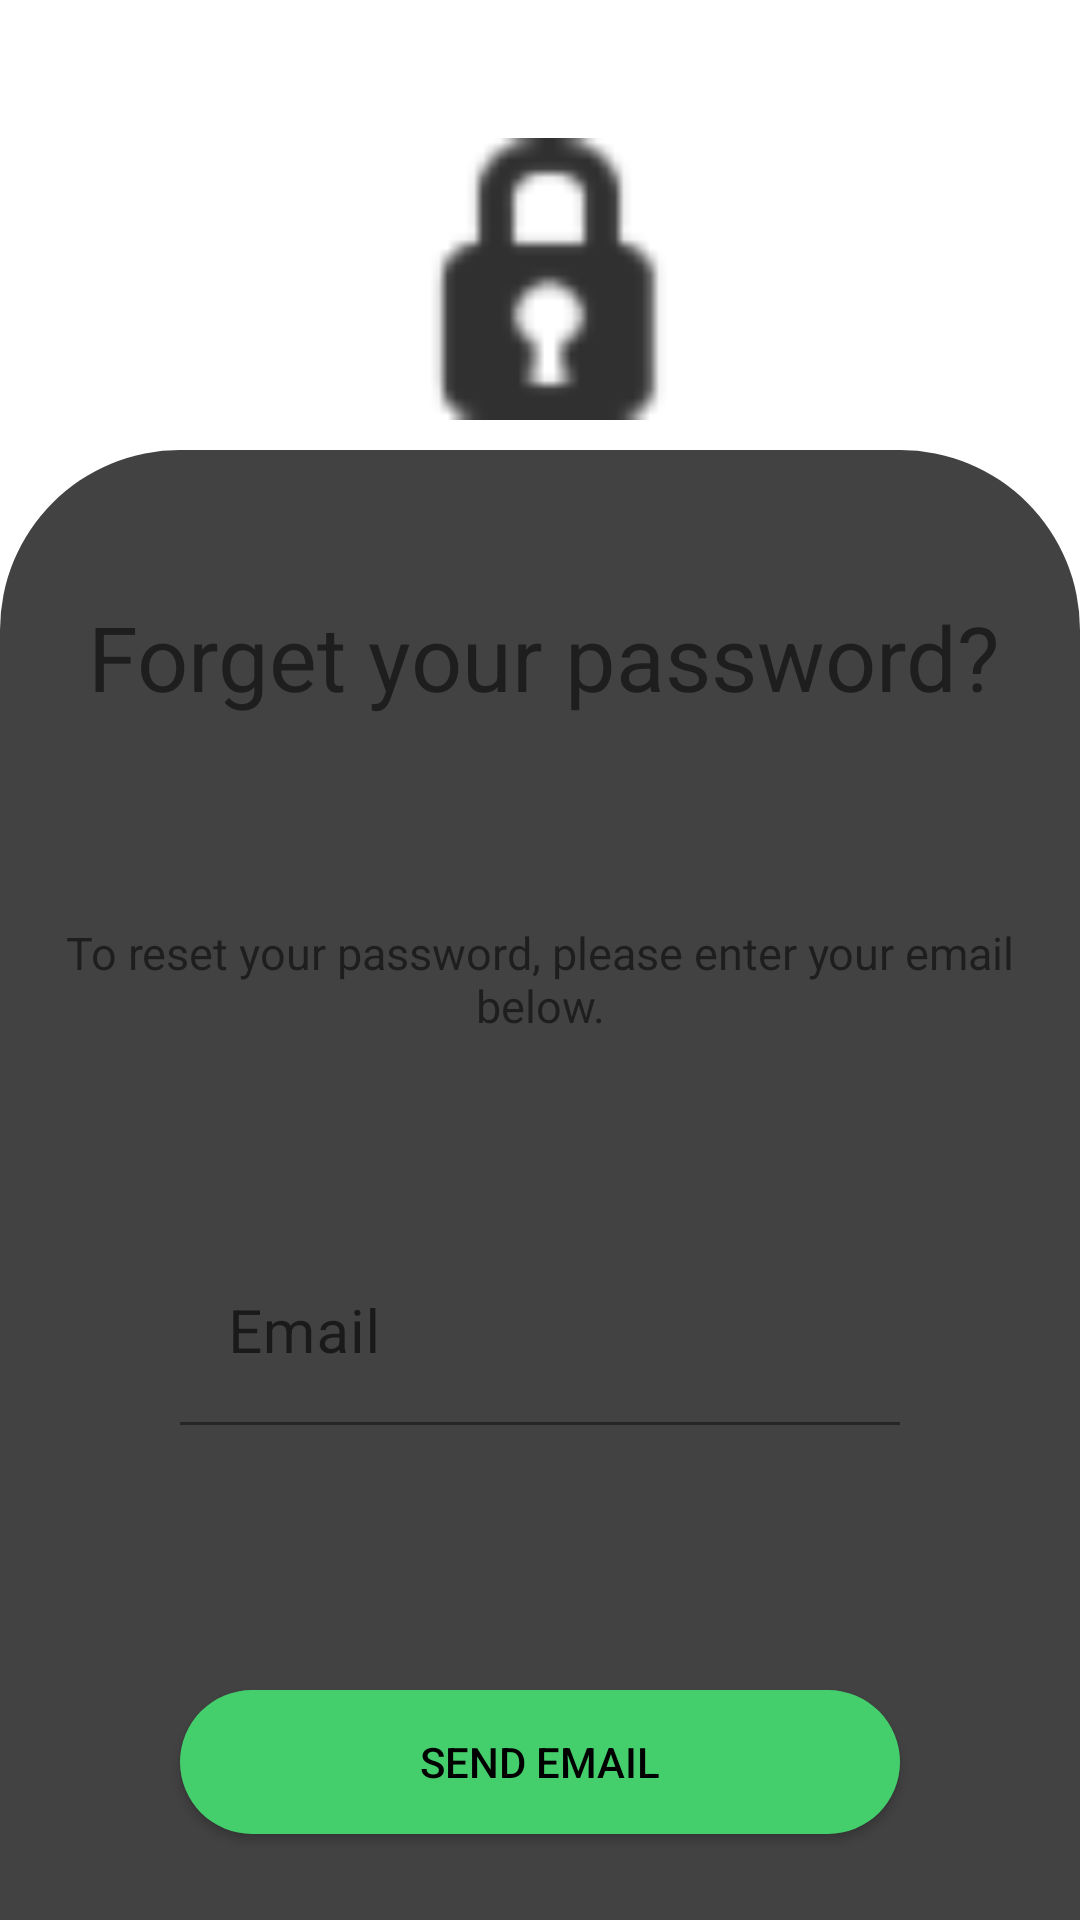

Reconstruct the res/layout file that produces this screen, plus the resources it refers to.
<!-- AndroidManifest.xml: application theme Theme.CS4084_Project_Farm_Market -->
<!-- res/layout/activity_password_reset.xml -->
<?xml version="1.0" encoding="utf-8"?>
<androidx.constraintlayout.widget.ConstraintLayout xmlns:android="http://schemas.android.com/apk/res/android"
    xmlns:app="http://schemas.android.com/apk/res-auto"
    xmlns:tools="http://schemas.android.com/tools"
    android:layout_width="match_parent"
    android:layout_height="match_parent"
    tools:context=".PasswordResetActivity">

    <ImageView
        android:id="@+id/imageView"
        android:layout_width="match_parent"
        android:layout_height="match_parent"
        android:scaleType="centerCrop"
        app:layout_constraintBottom_toBottomOf="parent"
        app:layout_constraintEnd_toEndOf="parent"
        app:layout_constraintStart_toStartOf="parent"
        app:layout_constraintTop_toTopOf="parent"
        app:srcCompat="@drawable/ic_launcher_background"
        app:tint="?attr/colorPrimary" />

    <ImageView
        android:id="@+id/imageView4"
        android:layout_width="100dp"
        android:layout_height="100dp"
        android:layout_marginBottom="20dp"
        android:paddingLeft="6dp"
        app:layout_constraintBottom_toTopOf="@+id/constraintLayout"
        app:layout_constraintEnd_toEndOf="parent"
        app:layout_constraintStart_toStartOf="parent"
        app:layout_constraintTop_toBottomOf="@+id/reset_toolbar"
        app:srcCompat="@android:drawable/ic_secure" />

    <androidx.appcompat.widget.Toolbar
        android:id="@+id/reset_toolbar"
        android:layout_width="0dp"
        android:layout_height="56dp"
        android:background="?attr/colorPrimary"
        android:minHeight="?attr/actionBarSize"
        app:layout_constraintEnd_toEndOf="parent"
        app:layout_constraintStart_toStartOf="parent"
        app:layout_constraintTop_toTopOf="parent"
        app:titleTextColor="@android:color/white" />

    <androidx.constraintlayout.widget.ConstraintLayout
        android:id="@+id/constraintLayout"
        android:layout_width="match_parent"
        android:layout_height="match_parent"
        android:layout_marginTop="150dp"
        android:background="@drawable/curve_rec"
        app:layout_constraintBottom_toBottomOf="parent"
        app:layout_constraintEnd_toEndOf="parent"
        app:layout_constraintHorizontal_bias="0.4"
        app:layout_constraintStart_toStartOf="parent"
        app:layout_constraintTop_toTopOf="parent">

        <TextView
            android:id="@+id/forgetPass_txt"
            android:layout_width="wrap_content"
            android:layout_height="wrap_content"
            android:layout_gravity="center_horizontal"
            android:layout_marginStart="55dp"
            android:layout_marginTop="40dp"
            android:layout_marginEnd="53dp"
            android:layout_marginBottom="30dp"
            android:text="Forget your password?"
            android:textAlignment="center"
            android:textSize="30dp"
            app:layout_constraintBottom_toTopOf="@+id/textView4"
            app:layout_constraintEnd_toEndOf="parent"
            app:layout_constraintStart_toStartOf="parent"
            app:layout_constraintTop_toTopOf="parent" />

        <TextView
            android:id="@+id/textView4"
            android:layout_width="wrap_content"
            android:layout_height="wrap_content"
            android:layout_gravity="center_horizontal"
            android:layout_marginStart="40dp"
            android:layout_marginTop="30dp"
            android:layout_marginEnd="40dp"
            android:layout_marginBottom="30dp"
            android:textSize="15sp"
            android:text="To reset your password, please enter your email below."
            android:textAlignment="center"
            app:layout_constraintBottom_toTopOf="@+id/passwordReset"
            app:layout_constraintEnd_toEndOf="parent"
            app:layout_constraintStart_toStartOf="parent"
            app:layout_constraintTop_toBottomOf="@+id/forgetPass_txt" />

        <com.google.android.material.textfield.TextInputLayout
            android:id="@+id/passwordReset"
            android:layout_width="match_parent"
            android:layout_height="wrap_content"
            android:layout_marginStart="60dp"
            android:layout_marginTop="30dp"
            android:layout_marginEnd="60dp"
            android:layout_marginBottom="40dp"
            app:boxBackgroundColor="@color/cardview_dark_background"
            app:layout_constraintBottom_toTopOf="@+id/reset_btn"
            app:layout_constraintEnd_toEndOf="parent"
            app:layout_constraintStart_toStartOf="parent"
            app:layout_constraintTop_toBottomOf="@+id/textView4">

            <com.google.android.material.textfield.TextInputEditText
                android:layout_width="match_parent"
                android:layout_height="wrap_content"
                android:textSize="20sp"
                android:hint="Email" />
        </com.google.android.material.textfield.TextInputLayout>

        <android.widget.Button
            android:id="@+id/reset_btn"
            android:layout_width="match_parent"
            android:layout_height="wrap_content"
            android:layout_marginStart="60dp"
            android:layout_marginTop="40dp"
            android:layout_marginEnd="60dp"
            android:layout_marginBottom="20dp"
            android:background="@drawable/button"
            android:padding="10dp"
            android:text="Send Email"
            android:textColor="@color/black"
            app:cornerRadius="60dp"
            app:layout_constraintBottom_toBottomOf="parent"
            app:layout_constraintEnd_toEndOf="parent"
            app:layout_constraintStart_toStartOf="parent"
            app:layout_constraintTop_toBottomOf="@+id/passwordReset" />
    </androidx.constraintlayout.widget.ConstraintLayout>

</androidx.constraintlayout.widget.ConstraintLayout>
<!-- resources referenced by this layout -->
<resources>
  <color name="black">#FF000000</color>
  <!-- drawable button (drawable) -->
  <?xml version="1.0" encoding="utf-8"?>
  <shape xmlns:android="http://schemas.android.com/apk/res/android">
      <solid android:color="@color/emerald"/>
      <padding android:left="10dp" android:top="10dp" android:right="10dp" android:bottom="10dp"/>
      <corners android:radius="60dp"/>
  </shape>
  <!-- drawable curve_rec (drawable) -->
  <?xml version="1.0" encoding="utf-8"?>
  <shape xmlns:android="http://schemas.android.com/apk/res/android">
      android:shape="rectangle">
      <solid android:color="@color/cardview_dark_background"></solid>
  
      <corners android:topLeftRadius="60dp"
          android:topRightRadius="60dp"></corners>
  
  </shape>
  <style name="Theme.CS4084_Project_Farm_Market" parent="Theme.MaterialComponents.DayNight.NoActionBar">
          
          <item name="colorPrimary">@color/royalpurple</item>
          <item name="colorPrimaryVariant">@color/purple_700</item>
          <item name="colorOnPrimary">@color/white</item>
          
          <item name="colorSecondary">@color/rubyred</item>
          <item name="colorSecondaryVariant">@color/teal_700</item>
          <item name="colorOnSecondary">@color/white</item>
          
          <item name="android:statusBarColor" tools:targetApi="l">?attr/colorPrimary</item>
          
      </style>
  <color name="emerald">#44CF6C</color>
  <color name="purple_700">#FF3700B3</color>
  <color name="white">#FFFFFFFF</color>
  <color name="rubyred">#9B1D20</color>
  <color name="teal_700">#FF018786</color>
</resources>
